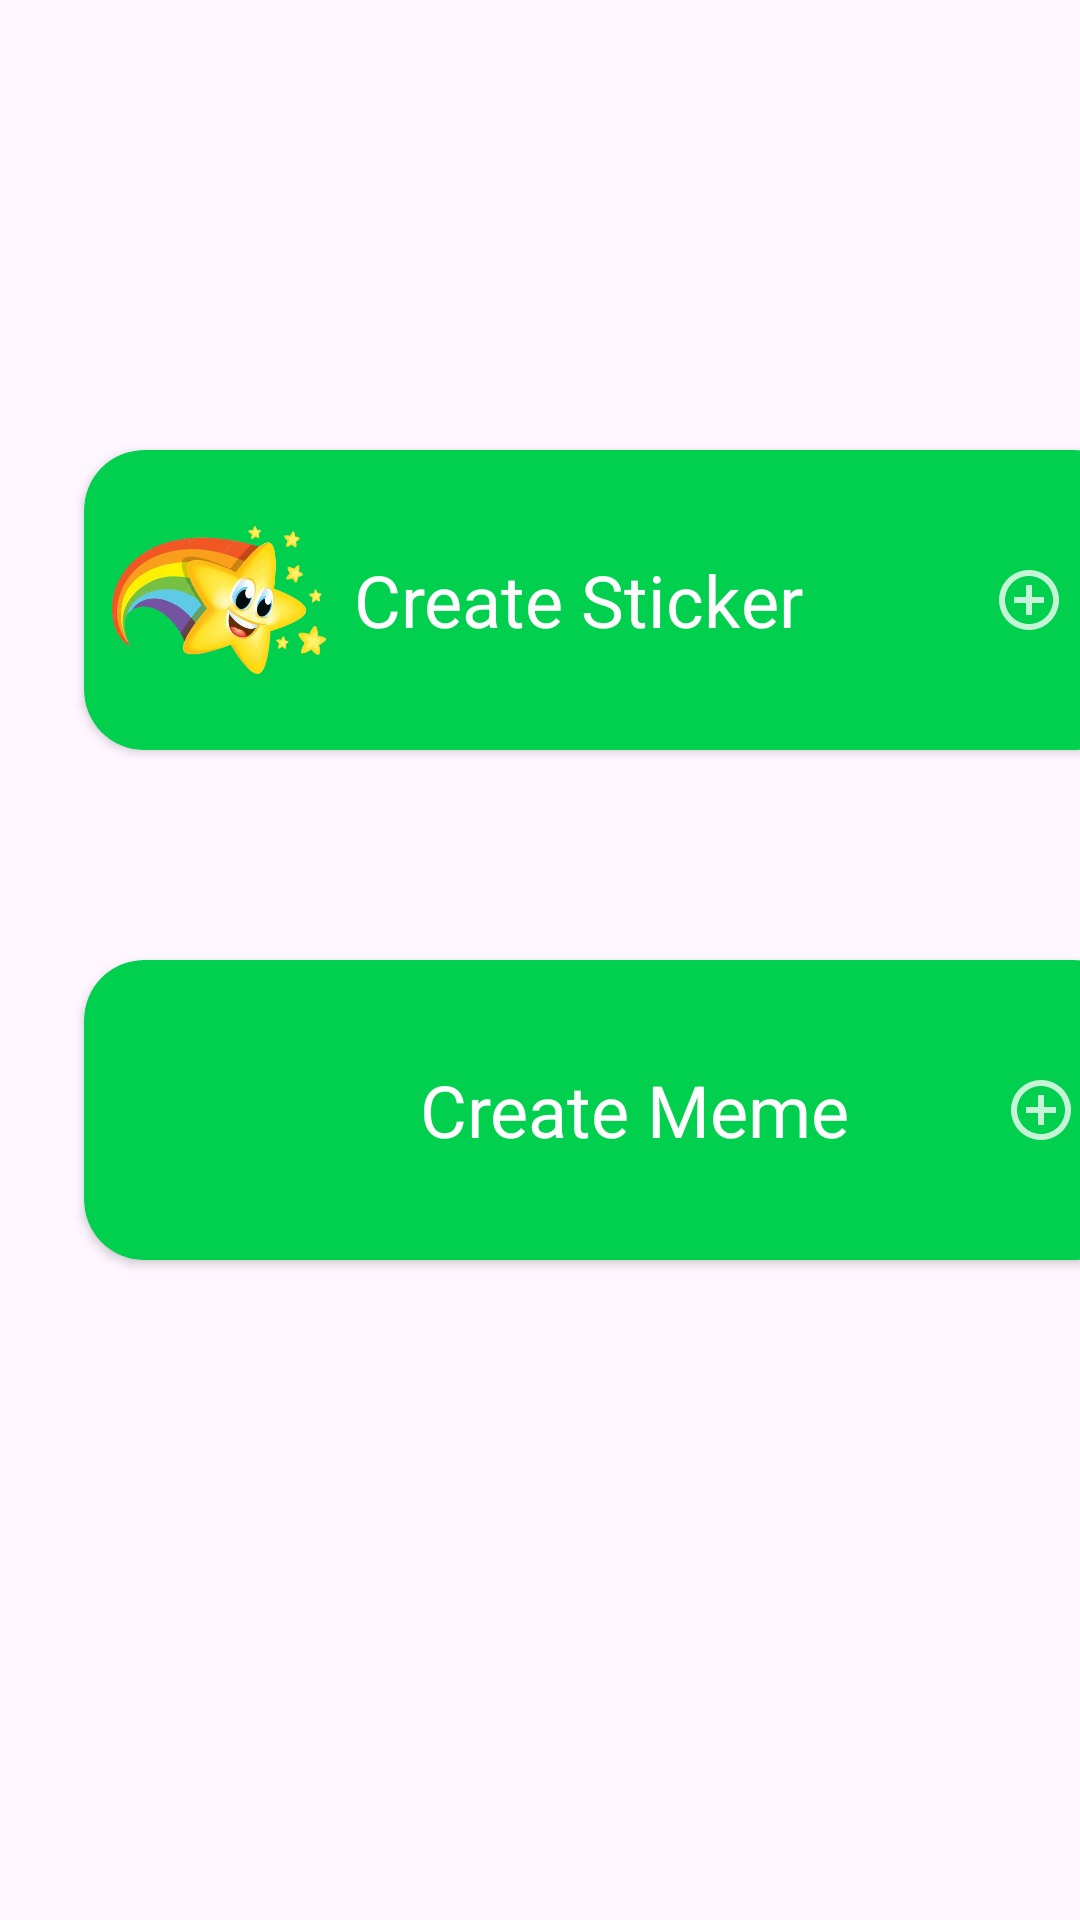

Here is an Android app screen rendered from its layout file. Give the layout XML and the strings, colors and styles it references.
<!-- AndroidManifest.xml: application theme Theme.MemesApp -->
<!-- res/layout/fragment_home_frag.xml -->
<?xml version="1.0" encoding="utf-8"?>
<FrameLayout xmlns:android="http://schemas.android.com/apk/res/android"
    xmlns:tools="http://schemas.android.com/tools"
    android:layout_width="match_parent"
    android:layout_height="match_parent"
    android:layout_centerInParent="true"
    xmlns:app="http://schemas.android.com/apk/res-auto"
    tools:context=".Home_frag">
    <androidx.cardview.widget.CardView
        android:layout_width="350dp"
        android:layout_height="100dp"
        android:backgroundTint="#01D04E"
        app:cardCornerRadius="20dp"
        android:layout_marginTop="320dp"
        android:layout_marginLeft="28dp"
        >

        <LinearLayout

            android:layout_width="match_parent"
            android:layout_height="match_parent"
            android:gravity="center_vertical"
            android:orientation="horizontal">
            <ImageView
                android:id="@+id/imageView"
                android:layout_width="80dp"
                android:layout_height="100dp"
                android:layout_weight="1"
                android:src="@drawable/trollface"  />

            <TextView
                android:id="@+id/textView2"
                android:layout_width="wrap_content"
                android:layout_height="wrap_content"
                android:layout_weight="1"
                android:textSize="24sp"
                android:text="Create Meme"
                android:textColor="@color/white" />

            <ImageView
                android:id="@+id/imageView2"
                android:layout_width="30dp"
                android:layout_height="80dp"
                android:layout_weight="1"
                android:scaleType="center"

                android:src="@drawable/baseline_add_circle_outline_24" />
        </LinearLayout>
    </androidx.cardview.widget.CardView>

    <androidx.cardview.widget.CardView
        android:layout_width="350dp"
        android:layout_height="100dp"
        android:layout_marginLeft="28dp"
        android:layout_marginTop="150dp"
        android:backgroundTint="#01D04E"
        app:cardCornerRadius="20dp">

        <LinearLayout
            android:layout_width="match_parent"
            android:layout_height="match_parent"
            android:gravity="center_vertical"
            android:orientation="horizontal">

            <ImageView
                android:id="@+id/imageView1"
                android:layout_width="50dp"
                android:layout_height="80dp"
                android:layout_weight="1"
                android:src="@drawable/rainbowstar" />

            <TextView
                android:id="@+id/textView22"
                android:layout_width="wrap_content"
                android:layout_height="wrap_content"
                android:layout_weight="1"
                android:text="Create Sticker"
                android:textColor="@color/white"
                android:textSize="24sp" />

            <ImageView
                android:id="@+id/imageView22"
                android:layout_width="30dp"
                android:layout_height="80dp"
                android:layout_weight="1"
                android:scaleType="center"

                android:src="@drawable/baseline_add_circle_outline_24" />
        </LinearLayout>
    </androidx.cardview.widget.CardView><![CDATA[

    />
]]>
</FrameLayout>
<!-- resources referenced by this layout -->
<resources>
  <color name="white">#FFFFFFFF</color>
  <!-- drawable baseline_add_circle_outline_24 (drawable) -->
  <vector android:alpha="0.77" android:height="24dp"
      android:tint="#FFFFFF" android:viewportHeight="24"
      android:viewportWidth="24" android:width="24dp" xmlns:android="http://schemas.android.com/apk/res/android">
      <path android:fillColor="@android:color/white" android:pathData="M13,7h-2v4L7,11v2h4v4h2v-4h4v-2h-4L13,7zM12,2C6.48,2 2,6.48 2,12s4.48,10 10,10 10,-4.48 10,-10S17.52,2 12,2zM12,20c-4.41,0 -8,-3.59 -8,-8s3.59,-8 8,-8 8,3.59 8,8 -3.59,8 -8,8z"/>
  </vector>
  <!-- drawable rainbowstar: png bitmap (drawable, 155444 bytes) -->
  <style name="Theme.MemesApp" parent="Base.Theme.MemesApp" />
  <style name="Base.Theme.MemesApp" parent="Theme.Material3.DayNight.NoActionBar">
          
           <item name="colorPrimary">#01D04E</item>
      </style>
</resources>
